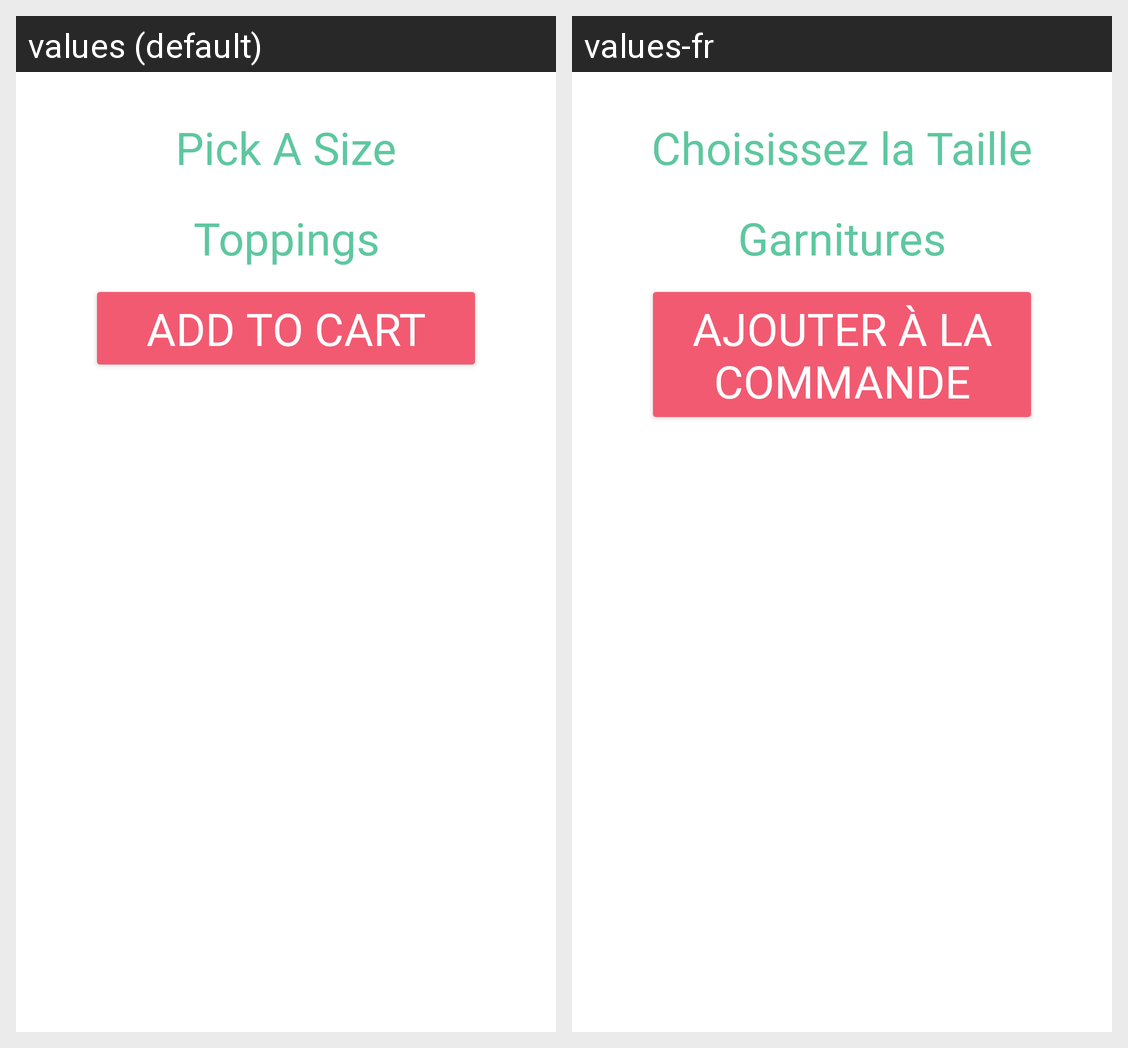

Translations of the strings shown on this Android screen, per locale in the grid:
Android screen res/layout/fragment_frag_order.xml rendered under 2 locales, left to right: values (default), values-fr. Device: Nexus 5 (rendered at 1080×1920; each locale shown at half size, 540×960, under a caption strip naming it); theme Theme.Assignment3_Pizza.
Strings drawn on this screen, with the default value and each locale's value (text and hints the layout hard-codes, and strings that could not be matched under every locale, appear in the picture but are not listed):

pick_size
  values: Pick A Size
  values-fr: Choisissez la Taille

toppings
  values: Toppings
  values-fr: Garnitures

add_to_cart
  values: Add to Cart
  values-fr: Ajouter à la Commande
